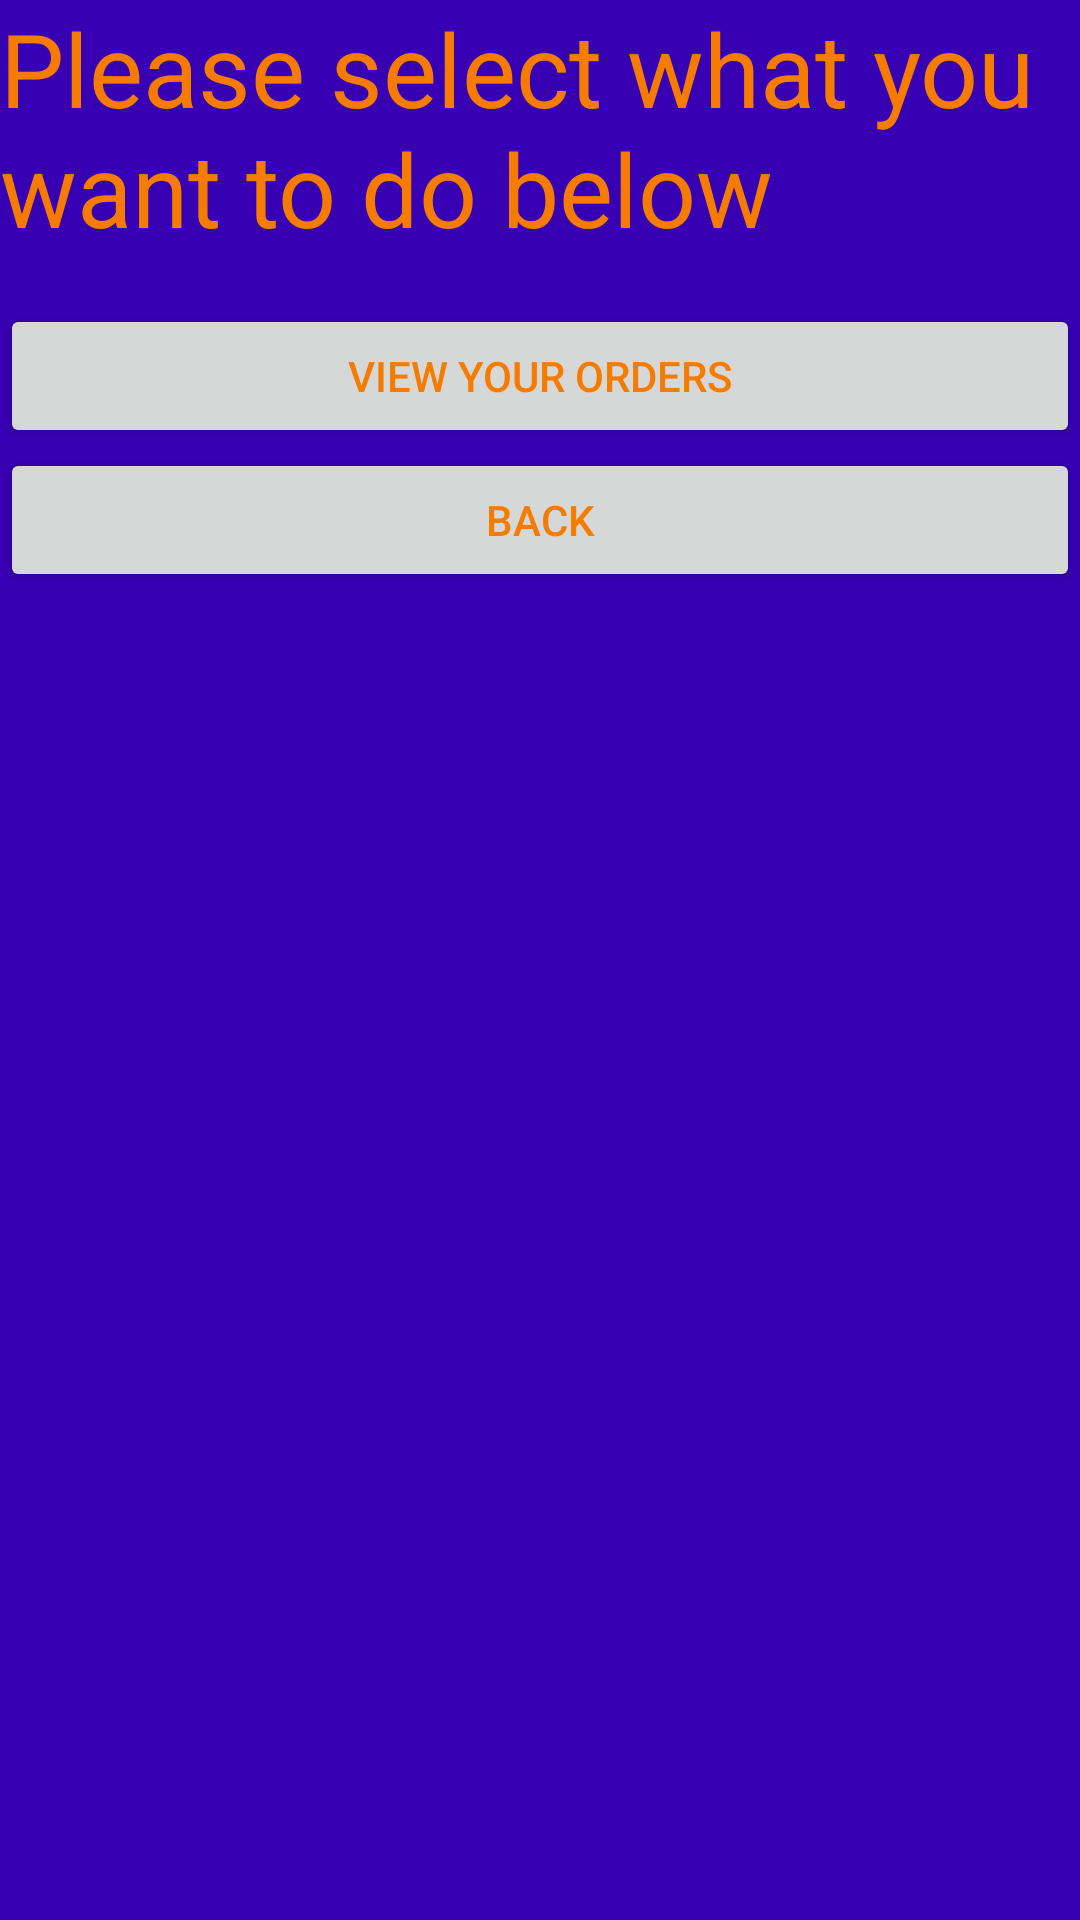

Produce the Android XML layout that renders to this screen, including the resource entries it uses.
<!-- AndroidManifest.xml: application theme Theme.OrderTracker -->
<!-- res/layout/customer_activity.xml -->
<?xml version="1.0" encoding="utf-8"?>
<androidx.constraintlayout.widget.ConstraintLayout xmlns:android="http://schemas.android.com/apk/res/android"
    android:layout_width="match_parent"
    android:layout_height="match_parent">

    <LinearLayout
        android:layout_width="match_parent"
        android:layout_height="match_parent"
        android:background="@color/purple_700"
        android:orientation="vertical">

        <TextView
            android:id="@+id/textView10"
            android:layout_width="match_parent"
            android:layout_height="wrap_content"
            android:text="Please select what you want to do below"
            android:textColor="#F57C00"
            android:layout_marginBottom="16dp"
            android:textSize="34sp" />

        <Button
            android:id="@+id/buttonViewC"
            android:layout_width="match_parent"
            android:layout_height="wrap_content"
            android:text="View your Orders"
            android:textColor="#F57C00" />

        <Button
            android:id="@+id/buttonBackC1"
            android:layout_width="match_parent"
            android:layout_height="wrap_content"
            android:text="Back"
            android:textColor="#F57C00" />

        <TextView
            android:id="@+id/testTextView"
            android:layout_width="match_parent"
            android:layout_height="wrap_content" />
    </LinearLayout>
</androidx.constraintlayout.widget.ConstraintLayout>
<!-- resources referenced by this layout -->
<resources>
  <style name="Theme.OrderTracker" parent="Theme.MaterialComponents.DayNight.DarkActionBar">
          
          <item name="colorPrimary">@color/purple_500</item>
          <item name="colorPrimaryVariant">@color/purple_700</item>
          <item name="colorOnPrimary">@color/white</item>
          
          <item name="colorSecondary">@color/teal_200</item>
          <item name="colorSecondaryVariant">@color/teal_700</item>
          <item name="colorOnSecondary">@color/black</item>
          
          <item name="android:statusBarColor" tools:targetApi="l">?attr/colorPrimaryVariant</item>
          
      </style>
  <!-- not gathered from this repository: default colours our renderer supplied (Android Studio template values) -->
  <color name="purple_500">#FF6200EE</color>
  <color name="purple_700">#FF3700B3</color>
  <color name="teal_200">#FF03DAC5</color>
  <color name="teal_700">#FF018786</color>
  <color name="black">#FF000000</color>
  <color name="white">#FFFFFFFF</color>
</resources>
